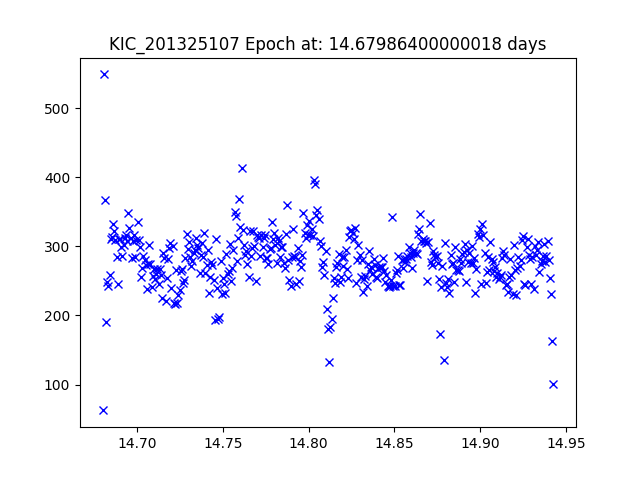

The data file committed next to this chart (first rows):
JDtimes, observed fluxes, observed uncertainties
14.68, 62.47, 20.6
14.68, 549.4, 18.24
14.68, 367.4, 18.68
14.68, 190.1, 19.39
14.68, 249, 19.1
14.68, 242.1, 19.13
14.68, 259.3, 19.05
14.68, 311.1, 18.86
14.69, 313.1, 18.85
14.69, 332.7, 18.78
14.69, 323.2, 18.82
14.69, 308.7, 18.86
14.69, 284.1, 18.96
14.69, 245.8, 19.11
14.69, 311.3, 18.86
14.69, 310.2, 18.86
14.69, 298.6, 18.9
14.69, 286.4, 18.95
14.69, 301.9, 18.89
14.69, 312, 18.85
14.69, 316.8, 18.84
14.69, 307.2, 18.87
14.69, 348.1, 18.73
14.7, 326.2, 18.81
14.7, 313, 18.85
14.7, 283.2, 18.96
14.7, 307.5, 18.87
14.7, 316.9, 18.84
14.7, 285.5, 18.95
14.7, 309.2, 18.86
14.7, 335.3, 18.78
14.7, 309.9, 18.86
14.7, 299, 18.9
14.7, 255.4, 19.07
14.7, 269.3, 19.01
14.7, 285.9, 18.95
14.7, 280.7, 18.97
14.71, 273.6, 19
14.71, 238.6, 19.14
14.71, 274.6, 18.99
14.71, 302.6, 18.89
14.71, 274.9, 18.99
14.71, 241.1, 19.13
14.71, 257.6, 19.06
14.71, 266.9, 19.02
14.71, 253, 19.08
14.71, 259.7, 19.05
14.71, 266.7, 19.02
14.71, 245.3, 19.11
14.71, 267.7, 19.02
14.71, 259, 19.06
14.71, 225.4, 19.21
14.72, 291.1, 18.93
14.72, 282.8, 18.96
14.72, 220.3, 19.23
14.72, 254.9, 19.07
14.72, 282.2, 18.96
14.72, 297.1, 18.91
14.72, 305.5, 18.88
14.72, 239.4, 19.14
... 327 more rows
